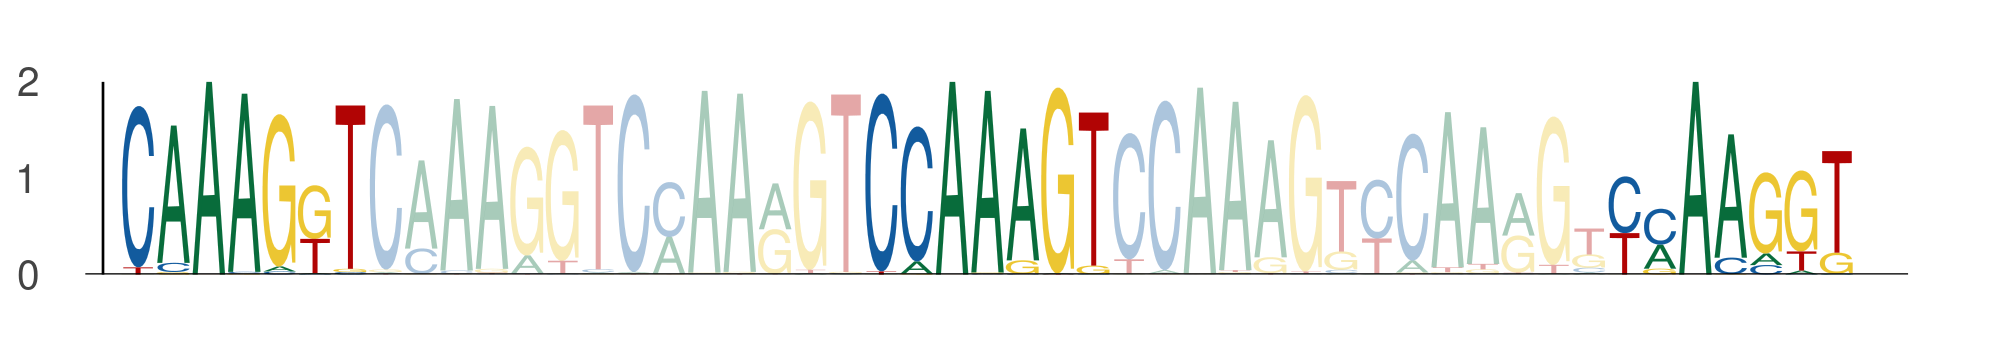

Data behind this chart, as committed beside it:
seq_index, start_position, end_position, is_reversed_complement
4699, 65, 72, 0
4699, 86, 93, 0
4699, 107, 114, 0
1089, 65, 72, 0
1089, 86, 93, 0
1089, 107, 114, 0
1822, 72, 79, 0
1822, 93, 100, 0
1822, 114, 121, 0
1822, 51, 58, 0
1822, 72, 79, 0
1822, 93, 100, 0
3718, 58, 65, 0
3718, 79, 86, 0
3718, 100, 107, 0
1049, 58, 65, 0
1049, 79, 86, 0
1049, 100, 107, 0
1170, 65, 72, 0
1170, 86, 93, 0
1170, 107, 114, 0
2449, 44, 51, 0
2449, 65, 72, 0
2449, 86, 93, 0
2449, 65, 72, 0
2449, 86, 93, 0
2449, 107, 114, 0
2449, 58, 65, 0
2449, 79, 86, 0
2449, 100, 107, 0
3942, 65, 72, 0
3942, 86, 93, 0
3942, 107, 114, 0
2782, 72, 79, 0
2782, 93, 100, 0
2782, 114, 121, 0
2782, 58, 65, 0
2782, 79, 86, 0
2782, 100, 107, 0
4271, 65, 72, 0
4271, 86, 93, 0
4271, 107, 114, 0
4271, 58, 65, 0
4271, 79, 86, 0
4271, 100, 107, 0
5584, 58, 65, 0
5584, 79, 86, 0
5584, 100, 107, 0
936, 58, 65, 0
936, 79, 86, 0
936, 100, 107, 0
936, 79, 86, 0
936, 100, 107, 0
936, 121, 128, 0
4671, 72, 79, 0
4671, 93, 100, 0
4671, 114, 121, 0
4671, 65, 72, 0
4671, 86, 93, 0
4671, 107, 114, 0
... 1,362 more rows
